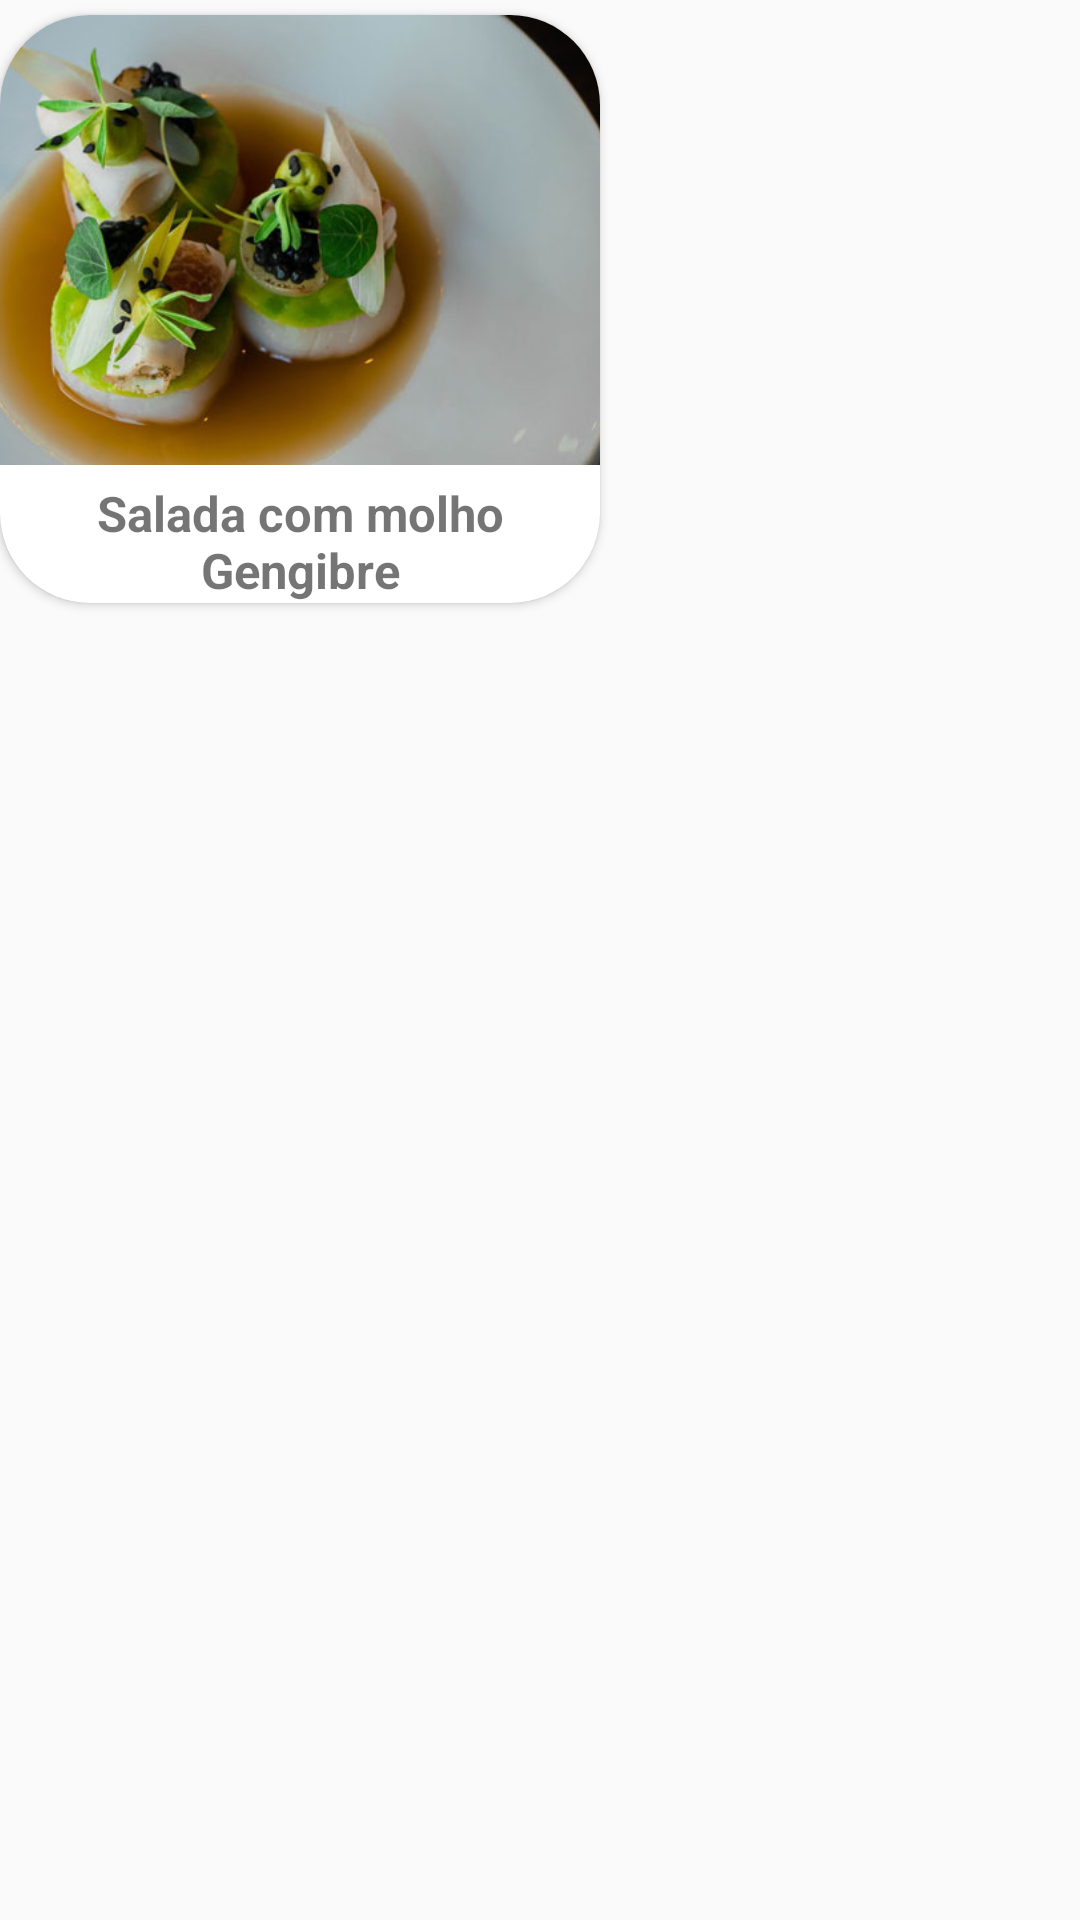

The Android layout XML behind this screen, and the referenced resources:
<!-- AndroidManifest.xml: application theme AppTheme -->
<!-- res/layout/rec.xml -->
<?xml version="1.0" encoding="utf-8"?>
<LinearLayout xmlns:android="http://schemas.android.com/apk/res/android"
    android:layout_width="match_parent"
    android:layout_height="wrap_content"
    xmlns:app="http://schemas.android.com/apk/res-auto"
    xmlns:tools="http://schemas.android.com/tools"
    android:orientation="horizontal"
    android:layout_margin="5dp"
    tools:context=".ui.InfActivity">
        <androidx.cardview.widget.CardView
            android:layout_width="200dp"
            android:layout_height="wrap_content"
            android:layout_marginTop="5dp"
            app:cardCornerRadius="30dp">
            <LinearLayout
                android:layout_width="match_parent"
                android:layout_height="match_parent"
                android:orientation="vertical">

                <ImageView
                    android:id="@+id/item"
                    android:layout_width="wrap_content"
                    android:layout_height="150dp"
                    android:adjustViewBounds="false"
                    android:contentDescription="Prato Principal"
                    android:scaleType="centerCrop"
                    android:src="@drawable/image2" />

                <TextView
                    android:id="@+id/item2"
                    android:layout_width="wrap_content"
                    android:layout_height="wrap_content"
                    android:layout_gravity="center"
                    android:gravity="center"
                    android:layout_marginTop="5dp"
                    android:text="Salada com molho Gengibre"
                    android:textSize="8pt"
                    android:textStyle="bold" />
            </LinearLayout>
        </androidx.cardview.widget.CardView>
</LinearLayout>
<!-- resources referenced by this layout -->
<resources>
  <!-- drawable image2: jpg bitmap (drawable, 32035 bytes) -->
  <style name="AppTheme" parent="Theme.AppCompat.Light.NoActionBar">
          
          <item name="colorPrimary">@color/colorPrimary</item>
          <item name="colorPrimaryDark">@color/colorDarkBlue</item>
          <item name="colorAccent">@color/colorAccent</item>
      </style>
  <color name="colorPrimary">#6200EE</color>
  <color name="colorDarkBlue">#303f9f</color>
  <color name="colorAccent">#03DAC5</color>
</resources>
